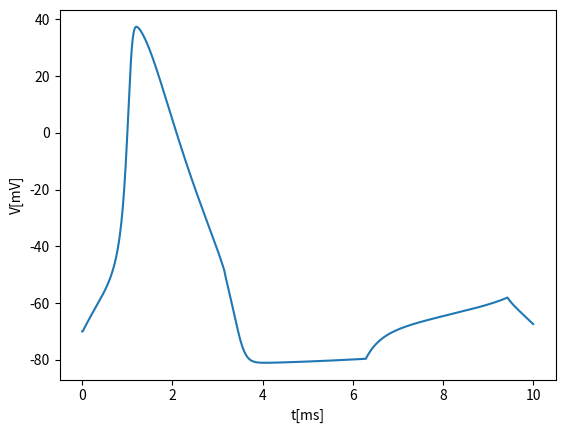

Write Python code to recreate this figure.
"""
Hodgkin Huxley model
Copied from
https://qiita.com/tagut_19/items/5b55f0fb3b9034127699
"""

import numpy as np
import matplotlib.pyplot as plt

class BP:
    def __init__(self):
        self.Cm = 1.0
        self.gNa = 120.
        self.ENa = 45.
        self.gk = 36.
        self.Ek = -82.
        self.gL = 0.30
        self.EL = -54.387
        #-54.387??
        #単位はmV

        #それぞれの，self.Vを引数にした関数の宣言
    def am(self):
        return (0.1*(self.V+45.)/(1 - np.exp(-(self.V+45.)/10.)))
    def bm(self):
        return (4. * np.exp(-(self.V+70.)/18.))
    def bh(self):
        return 1./(1.+np.exp(-(self.V+40.)/10.))
    def ah(self):
        return 0.07 * np.exp(-(self.V+70.)/20.)
    def an(self):
        return 0.01 * (self.V+60.)/(1-np.exp(-(self.V+60.)/10))
    def bn(self):
        return 0.125* np.exp(-(self.V+70.)/80.)

    def Calculated_m_inf(self):
        return self.Calculated_inf(self.am(),self.bm())

    def Calculated_h_inf(self):
        return self.Calculated_inf(self.ah(),self.bh())

    def Calculated_n_inf(self):
        return self.Calculated_inf(self.an(),self.bn())

    def Calculated_inf(self,alpha,beta):
        return alpha/(alpha + beta)

    def calc(self):
        t_list = []
        V_list = []
        #リストの宣言
        t = 0

        #諸々の定数の宣言
        #以下の値を色々変える
        self.V = -69.996
        #-69.996[mV]で記述されている，初期値のこと
        self.dt = 0.01
        self.n = 1000

        #初期値をリストに格納する
        t_list.append(t)
        V_list.append(self.V)

        #以下の初期値は，inftyを計算しないといけない
        m = self.Calculated_m_inf()
        h = self.Calculated_h_inf()
        n = self.Calculated_n_inf()
       # print(self.V +"self.V")
        for i in range(self.n):
            y= np.sin(t)
            self.Istim = 30 * np.where(y>0,1,0)

            m = m +  (self.am()*(1-m)-self.bm()*m) * self.dt
            #これらは前のステップの値によって変わっていく
            h =  h + (self.ah() * (1-h) - self.bh()* h) * self.dt
            n =n +  (self.an() * (1-n) - self.bn() * n) * self.dt
            INa = self.gNa * (m**3) * h * (self.ENa - self.V)
            IK = self.gk * (n**4) * (self.Ek - self.V)
            IL = self.gL * (self.EL - self.V)
            #ここまでの計算は，ただの次のステップのself.Vの計算のための未知数
            self.V =  self.V + (INa + IK + IL + self.Istim)/self.Cm * self.dt
            #基本的なh-h方程式を差分法によって近似する
            #self.Vの更新
            t =  t + self.dt
            #dtだけ時間tを進める
            t_list.append(t)
            #進められたtを格納する
            V_list.append(self.V)

           # print(self.V)
           # print(m)
            #このステップで計算されたself.Vを格納する
            #解をもとめてプロットすることができないので，この方法をとるが，解があるならそのままプロットしてもよい

        #計算が終わったらプロットしてもらう
        plt.plot(t_list,V_list,label = 'H-H simulation')
        plt.xlabel('t[ms]' )
        plt.ylabel('V[mV]')


bp = BP() #インスタンスを作成
bp.calc()